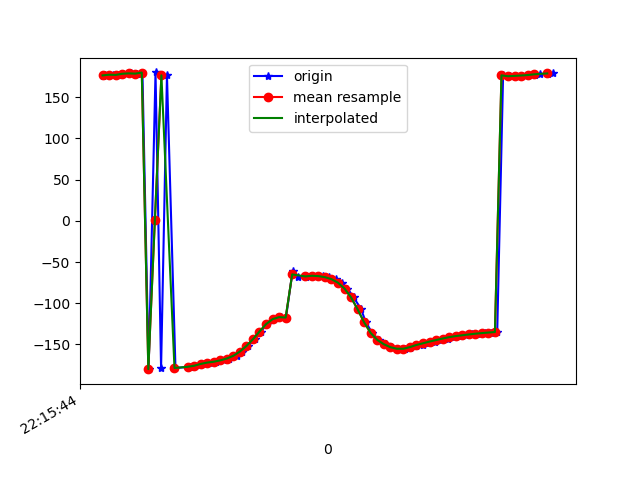

The table this chart was drawn from, first rows:
1617747344760, 442981385152553, 175.98953, 18.850256, -14.602178
1617747344768, 442981404383323, 176.4, 19.44, -15.12
1617747344792, 442981423614093, 177.1, 19.02, -15.62
1617747344806, 442981442844863, 176.8, 18.74, -15.6
1617747344824, 442981462075633, 178.2, 18.94, -16.93
1617747344846, 442981481306403, 178.7, 18.61, -17.09
1617747344864, 442981500537173, 178.4, 18.64, -16.87
1617747344882, 442981519767943, 179.7, 18.73, -18.06
1617747344901, 442981538998713, -179.9, 18.23, -18.03
1617747344922, 442981558229483, 179.8, 18.15, -17.88
1617747344939, 442981577460253, -178.7, 18.19, -19.09
1617747344957, 442981596691023, 176.3, 19.52, -14.75
1617747344983, 442981615921793, -178.5, 17.05, -18.5
1617747345028, 442981635152563, -177, 16.91, -19.83
1617747345041, 442981654383333, -176.2, 16.39, -20.13
1617747345043, 442981673614103, -175.8, 16.74, -19.76
1617747345055, 442981692844873, -175.4, 18.78, -20.05
1617747345074, 442981712075643, -173.6, 22.1, -21.94
1617747345094, 442981731306413, -171.9, 26.46, -24.28
1617747345108, 442981750537183, -170.9, 31.11, -26.29
1617747345130, 442981769767953, -169.2, 35.86, -29.36
1617747345146, 442981788998723, -167, 40.97, -33.63
1617747345170, 442981808229493, -163.7, 46.67, -39.57
1617747345187, 442981827460263, -158.6, 52.06, -48.04
1617747345206, 442981846691033, -151.8, 56.51, -58.75
1617747345225, 442981865921803, -143.6, 59.58, -71.29
1617747345245, 442981885152573, -134.3, 61.17, -85.1
1617747345262, 442981904383343, -125.3, 61.34, -98.76
1617747345284, 442981923614113, -119.3, 60.73, -109.9
1617747345305, 442981942844883, -116.8, 60.18, -117.4
1617747345321, 442981962075653, -117.3, 60.08, -121.7
1617747345341, 442981981306423, -61.46, 56.84, -129.9
1617747345359, 442982000537193, -68.51, 60.07, -128.1
1617747345381, 442982019767963, -67.93, 59.72, -131.6
1617747345396, 442982038998733, -67, 59.28, -134.5
1617747345415, 442982058229503, -66.68, 59.31, -136.4
1617747345433, 442982077460273, -67.12, 60.04, -136.9
1617747345453, 442982096691043, -68.38, 61.42, -135.7
1617747345474, 442982115921813, -70.77, 63.16, -132.6
1617747345491, 442982135152583, -75.09, 65.23, -127.5
1617747345509, 442982154383353, -82.15, 67.58, -119.7
1617747345528, 442982173614123, -92.9, 69.64, -107.7
1617747345551, 442982192844893, -107.3, 70.55, -91.31
1617747345565, 442982212075663, -123.1, 69.68, -73.29
1617747345585, 442982231306433, -136, 66.96, -58.02
1617747345604, 442982250537203, -144.3, 62.98, -47.03
1617747345626, 442982269900228, -149.6, 58.11, -38.81
1617747345643, 442982289130998, -153.2, 52.48, -32.23
1617747345663, 442982308361768, -155.2, 46.32, -27.26
1617747345684, 442982327592538, -155.2, 40.38, -23.8
1617747345700, 442982346823308, -153.9, 35.26, -21.46
1617747345719, 442982366054078, -152.4, 30.9, -19.38
1617747345739, 442982385284848, -150.6, 27.19, -17.57
1617747345757, 442982404515618, -148.5, 24.08, -16.15
1617747345776, 442982423746388, -146.5, 21.56, -14.99
1617747345796, 442982442977158, -144.6, 19.55, -13.98
1617747345815, 442982462207928, -142.8, 18.15, -13.27
1617747345835, 442982481438698, -141.1, 17.23, -12.84
1617747345855, 442982500669468, -139.8, 16.42, -12.55
1617747345872, 442982519900238, -138.8, 15.72, -12.41
1617747345891, 442982539131008, -137.8, 15.4, -12.51
... 13 more rows
